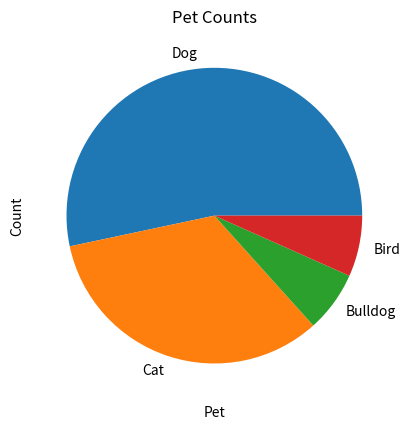

Write the Python code that produced this figure.
import pandas as pd
import matplotlib.pyplot as plt

python_list = [
    ['Dog', 'Bailey', None, None, 'White Brown Black', True, None],
    ['Dog', 'Noodles', 45, 'cm', 'White', True, '2021-01-01'],
    ['Bulldog', 'Luigi', 16, 'inches', 'Black', True, '2019-04-10'],
    ['Dog', 'Pickles', 1, 'm', 'Ginger', True, '2021-07-23'],
    ['Dog', 'Badger', 15, 'cm', 'Black White', True, '2022-10-01'],
    ['Dog', 'Rex', 1, 'foot', 'Brown White', True, '2020-06-01'],
    ['Bird', 'Anastasia', 0.11, 'm', 'White', True, '1996-11-01'],
    ['Cat', 'Sugar', None, None, 'White Yellow', True, None],
    ['Dog', 'Darky', 2, 'foot', 'Black', True, '1970-07-19'],
    ['Cat', 'Ann', 30, 'cm', 'Black', True, '2020-04-01'],
    ['Cat', 'Domino', 30, 'cm', 'Grey', True, '2013-09-03'],
    ['Dog', 'Yorkie', 20, 'cm', 'Brown', True, '2015-07-07'],
    ['Dog', 'Penny', 70, 'cm', 'Golden Yellow', True, '2014-06-01'],
    ['Dog', 'Jeddy', 20, 'cm', 'Brown White', True, '2018-06-01'],
    ['Cat', 'Fluffy', 32, 'cm', 'Black', True, '2010-09-17'],
    ['Cat', 'Cookie', 26, 'cm', 'Silver', True, '2022-03-29'],
    ['Cat', 'Trixie', 30, 'cm', 'White Black Ginger', True, '2015-10-28']
    ]

# Use the hash key for comments in Python
pandas_pets = pd.DataFrame(python_list, columns = ['Pet', 'Name', 'Height', 'Height Unit', 'Colour', 'Own', 'DOB'])

def normalize_height(row):
    height = row['Height']
    unit = row['Height Unit']
    #if height.isnumeric() == False:
    #    return 'NaN'
    if unit == 'foot':
        return height * 25.4 * 12
    elif unit == 'inches':
        return height * 25.4
    elif unit == 'mm':
        return height
    elif unit == 'cm':
        return height * 10
    elif unit == 'm':
        return height * 1000
    else:
        return 'ERROR - UNKNOWN UNIT'


pandas_pets.dropna(subset=['Height', 'Height Unit'], axis=0, inplace=True)

pandas_pets['Height (mm)'] = pandas_pets.apply(normalize_height, axis=1)

# pandas_pets_sorted = pandas_pets.sort_values('Height (mm)', ascending=False)

counts = pandas_pets['Pet'].value_counts()
print(counts)

counts.plot(kind='pie')
plt.title('Pet Counts')
plt.xlabel('Pet')
plt.ylabel('Count')
plt.savefig('009-pet-graphing-pie.png', bbox_inches='tight')

